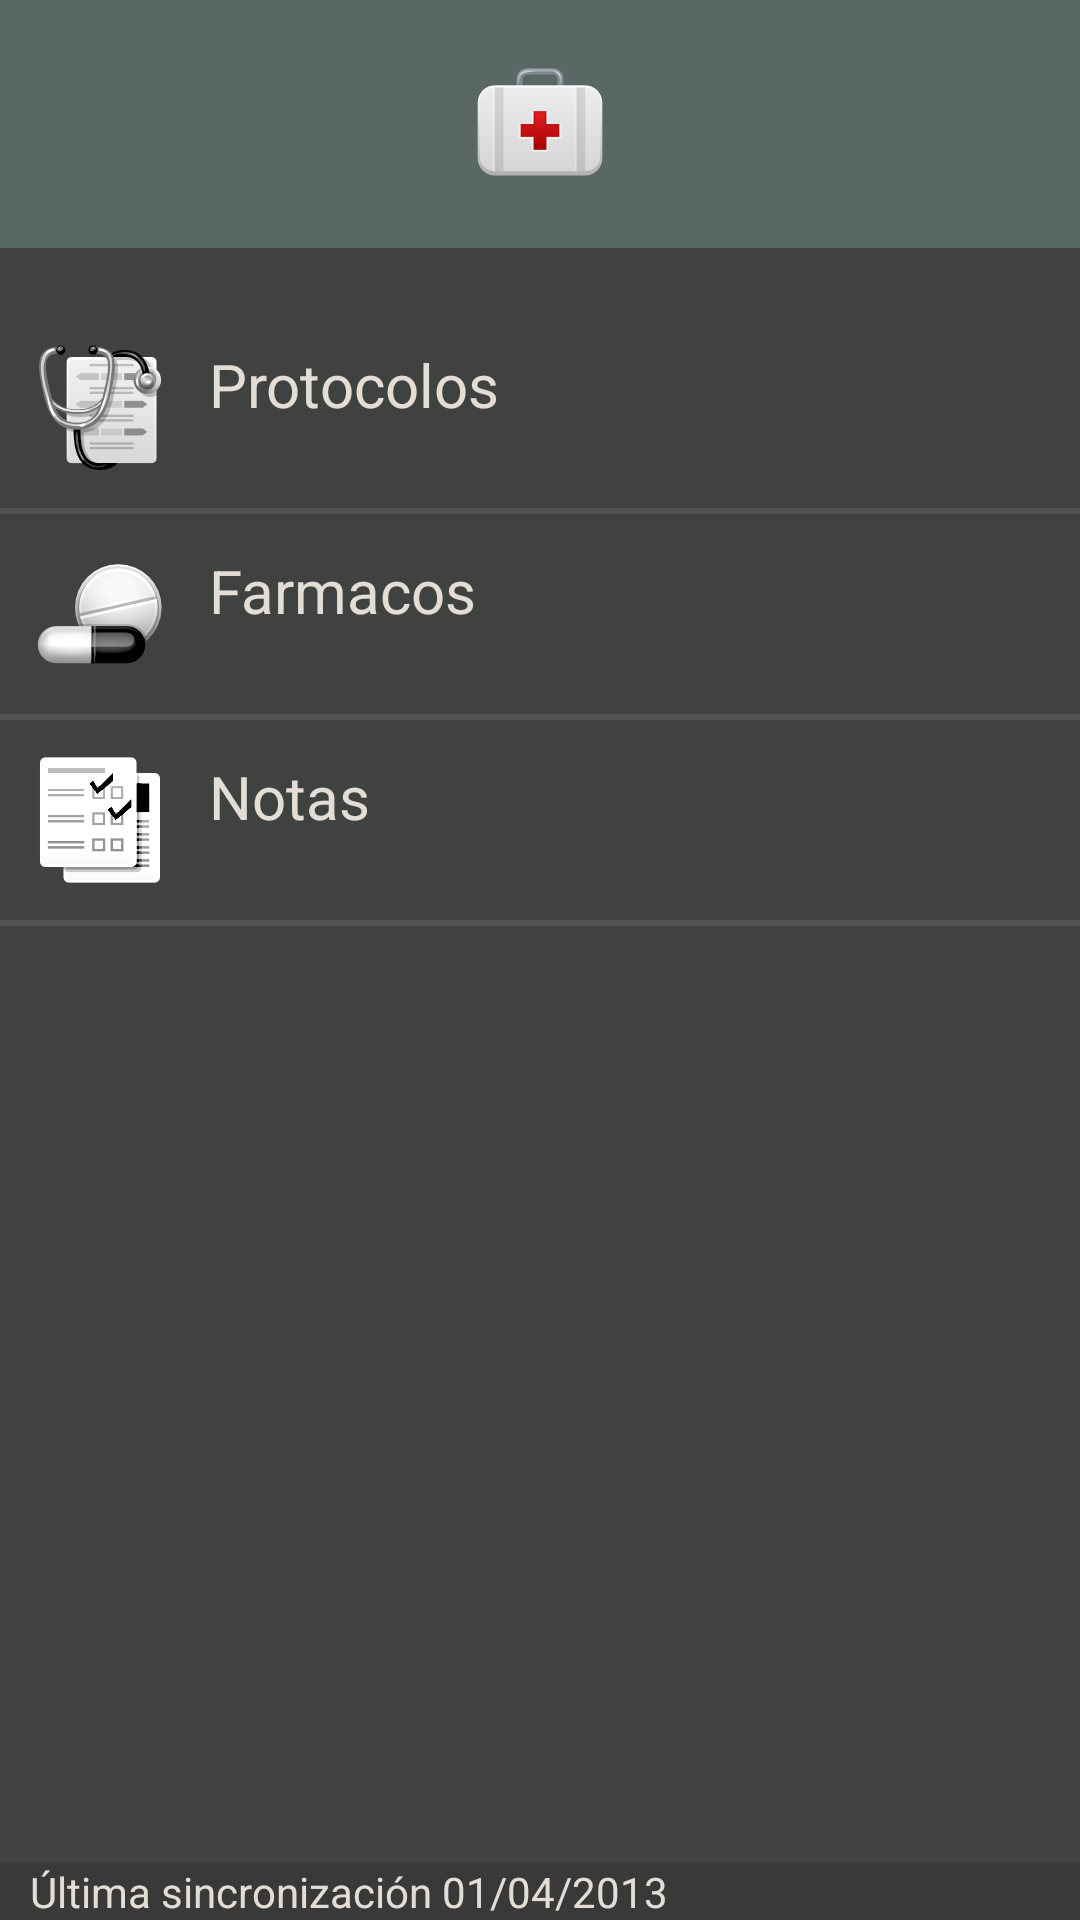

Produce the Android XML layout that renders to this screen, including the resource entries it uses.
<!-- AndroidManifest.xml: application theme CustomActionBarTheme -->
<!-- res/layout/fragment_drawer_lateral.xml -->
<?xml version="1.0" encoding="utf-8"?>
<RelativeLayout xmlns:android="http://schemas.android.com/apk/res/android"  
    android:layout_width="240dp"  
    android:layout_height="match_parent"  
    android:layout_gravity="start"
   	android:background="@color/color_drawer_background" > 
	<LinearLayout
        android:id="@+id/drawer"
        android:layout_width="match_parent"
        android:layout_height="match_parent"
        android:orientation="vertical" >

    <ImageView
        android:id="@+id/imagen_ini"
        android:layout_width="match_parent"
        android:layout_height="wrap_content"
        android:src="@drawable/ic_launcher"
        android:contentDescription="@string/app_name"
        android:layout_gravity="center_horizontal"
        android:paddingTop="20dp"
        android:paddingBottom="20dp"
        android:layout_marginBottom="20dp"
        android:background="@color/color_drawer_imagen_background"
        android:onClick="onClick" />
    

        <TextView
            android:id="@+id/opcion_protocolo"
            android:text="@string/opcion_protocolo"
            android:drawableLeft="@drawable/mini_diagnostico"
            style="@style/Drawer_style"/>
        
        <View 
		   android:layout_width="fill_parent"
		   android:layout_height="2dp"       
		   android:background="@color/color_barra"/>
        
        <TextView
            android:id="@+id/opcion_farmaco"
            android:text="@string/opcion_farmacos"
            android:drawableLeft="@drawable/mini_pastillas"
            style="@style/Drawer_style" />
        
        <View 
		   android:layout_width="fill_parent"
		   android:layout_height="2dp"       
		   android:background="@color/color_barra"/>
        
        <TextView
            android:id="@+id/opcion_notas"
            android:text="@string/opcion_notas"
            android:drawableLeft="@drawable/mini_diagnostico_check"
            style="@style/Drawer_style" />
        
        <View 
		   android:layout_width="fill_parent"
		   android:layout_height="2dp"       
		   android:background="@color/color_barra"/>
        
        <TextView
            android:id="@+id/opcion_test"
            android:text="@string/testing"
            android:drawableLeft="@drawable/mini_diagnostico_check"
            style="@style/Drawer_style"
            android:visibility="invisible" />
                
	</LinearLayout>
	
	<TextView
            android:id="@+id/sincronizacion"
            android:layout_width="match_parent"
            android:layout_height="wrap_content"
            android:layout_alignParentBottom="true"   
            android:text="@string/msg_sincronizacion" 
            android:textColor="@color/color_drawer_texto"
            android:background="#383938"
            android:paddingLeft="10dp"/>
	
</RelativeLayout>
<!-- resources referenced by this layout -->
<resources>
  <color name="color_barra">#51514E</color>
  <color name="color_drawer_background">#3f4241</color>
  <color name="color_drawer_imagen_background">#596865</color>
  <color name="color_drawer_texto">#e3ddd6</color>
  <!-- drawable ic_launcher: png bitmap (drawable-hdpi, 2077 bytes) -->
  <!-- drawable mini_pastillas: png bitmap (drawable-xhdpi, 5556 bytes) -->
  <string name="app_name">EMS in cloud</string>
  <string name="msg_sincronizacion">Última sincronización 01/04/2013</string>
  <string name="opcion_farmacos">Farmacos</string>
  <string name="opcion_notas">Notas</string>
  <string name="opcion_protocolo">Protocolos</string>
  <string name="testing">Testing</string>
  <style name="Drawer_style">
         <item name="android:layout_width">match_parent</item>
         <item name="android:layout_height">wrap_content</item>
         <item name="android:drawablePadding">15dp</item>
         <item name="android:padding">12dp</item>
         <item name="android:paddingLeft">35dp</item>
         <item name="android:textColor">@color/color_drawer_texto</item>
         <item name="android:textSize">20sp</item>
         <item name="android:clickable">true</item>
         <item name="android:onClick">onClick</item>
         <item name="android:background">@drawable/drawer_item</item>
     	</style>
  <style name="CustomActionBarTheme" parent="@style/Theme.AppCompat.Light.DarkActionBar">
          <item name="actionBarStyle">@style/MyActionBar</item> 
          <item name="actionBarTabTextStyle">@style/MyActionBarTabText</item>
          <item name="actionMenuTextColor">#FFF</item>
  
          
          <item name="actionBarStyle">@style/MyActionBar</item>
          <item name="actionBarTabTextStyle">@style/MyActionBarTabText</item>
          <item name="actionMenuTextColor">#FFF</item>
      </style>
  <!-- drawable drawer_item (drawable) -->
  <?xml version="1.0" encoding="utf-8"?>
  <selector xmlns:android="http://schemas.android.com/apk/res/android">
  	<item android:drawable="@drawable/drawer_background_pressed" android:state_activated="true"/>
      <item android:drawable="@drawable/drawer_background_pressed" android:state_checked="true"/>
      <item android:drawable="@drawable/drawer_background_pressed" android:state_selected="true"/>
      <item android:drawable="@drawable/drawer_background_pressed" android:state_pressed="true"/>
      <item android:drawable="@drawable/drawer_background_pressed" android:state_active="true"/>
      <item android:drawable="@drawable/drawer_background"/>
  
  </selector>
  <style name="MyActionBar" parent="@style/Widget.AppCompat.ActionBar">
          <item name="titleTextStyle">@style/MyActionBarTitleText</item>
          <item name="background">@color/color_primario</item>
  
          
          <item name="titleTextStyle">@style/MyActionBarTitleText</item>
      </style>
  <style name="MyActionBarTabText" parent="@style/Widget.AppCompat.ActionBar.TabText">
          <item name="android:textColor">#FFF</item>
          
      </style>
  <!-- drawable drawer_background_pressed (drawable) -->
  <?xml version="1.0" encoding="utf-8"?>
  <layer-list xmlns:android="http://schemas.android.com/apk/res/android">
      <item>
          <shape android:shape="rectangle" android:dither="true">
              <solid android:color="@color/color_drawer_background_pressed" />
          </shape>
      </item>
  </layer-list>
  <!-- drawable drawer_background (drawable) -->
  <?xml version="1.0" encoding="utf-8"?>
  <layer-list xmlns:android="http://schemas.android.com/apk/res/android">
      <item>
          <shape android:shape="rectangle" android:dither="true">
              <solid android:color="@color/color_drawer_background" />
          </shape>
      </item>
  </layer-list>
  <style name="MyActionBarTitleText" parent="@style/TextAppearance.AppCompat.Widget.ActionBar.Title">
          <item name="android:textColor">#FFF</item>
          <item name="android:textStyle">bold</item>
          
      </style>
  <color name="color_primario">#138A7A</color>
  <color name="color_drawer_background_pressed">#000000</color>
</resources>
